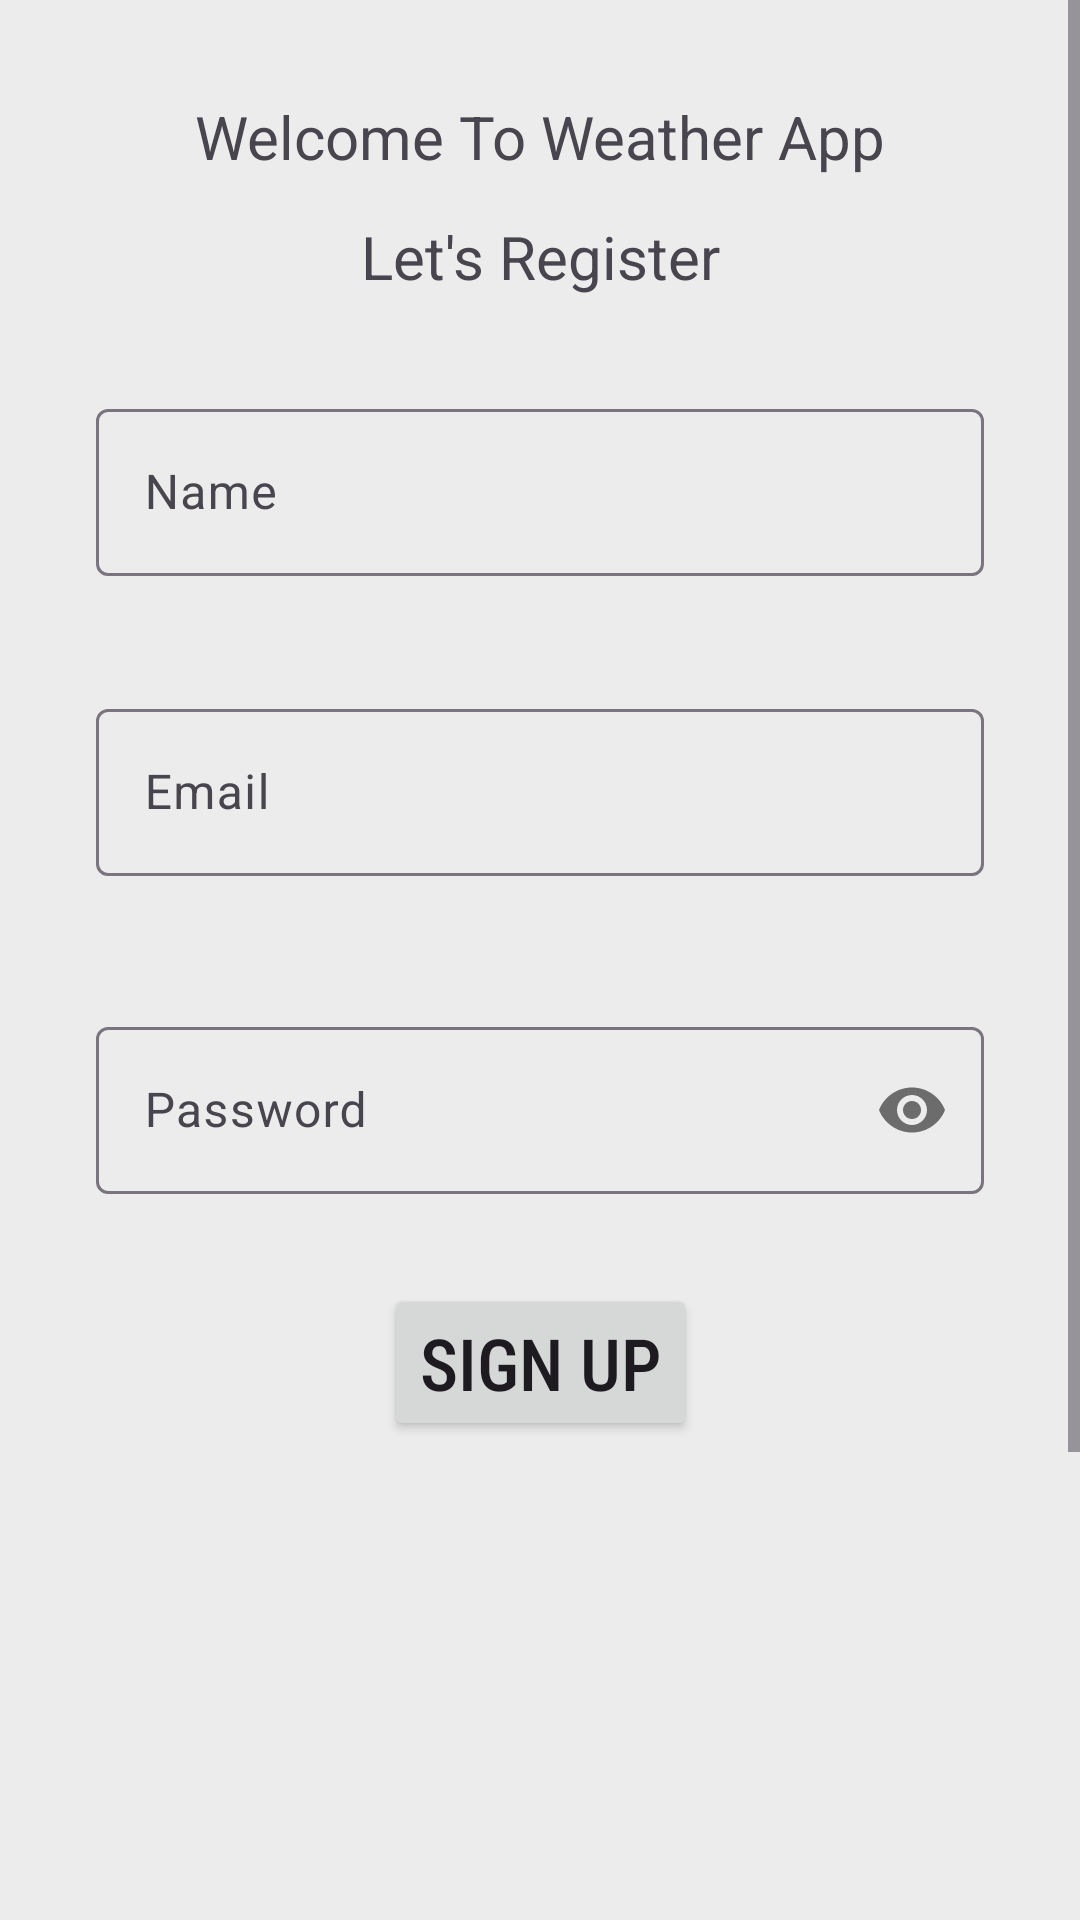

Android layout source for this screen:
<!-- AndroidManifest.xml: application theme Theme.AppCompat.NoActionBar.DarkActionBar -->
<!-- res/layout/fragment_register.xml -->
<?xml version="1.0" encoding="utf-8"?>
<ScrollView xmlns:android="http://schemas.android.com/apk/res/android"
    xmlns:app="http://schemas.android.com/apk/res-auto"
    xmlns:tools="http://schemas.android.com/tools"
    android:layout_width="match_parent"
    android:layout_height="match_parent"
    android:background="#ECECEC"
    tools:context=".assignment.fragments.RegisterFragment">

    <androidx.constraintlayout.widget.ConstraintLayout
        android:id="@+id/container"
        android:layout_width="match_parent"
        android:layout_height="wrap_content"
        android:paddingLeft="@dimen/fragment_horizontal_margin"
        android:paddingTop="@dimen/fragment_vertical_margin"
        android:paddingRight="@dimen/fragment_horizontal_margin"
        android:paddingBottom="@dimen/fragment_vertical_margin"
        tools:context=".assignment.fragments.LoginFragment">

        <TextView
            android:id="@+id/textView3"
            android:layout_width="0dp"
            android:layout_height="wrap_content"
            android:layout_marginStart="16dp"
            android:layout_marginTop="16dp"
            android:layout_marginEnd="16dp"
            android:gravity="center"
            android:text="@string/welcome_to_weather_app"
            android:textSize="20sp"
            app:layout_constraintEnd_toEndOf="parent"
            app:layout_constraintStart_toStartOf="parent"
            app:layout_constraintTop_toTopOf="parent" />

        <TextView
            android:id="@+id/textView4"
            android:layout_width="0dp"
            android:layout_height="wrap_content"
            android:layout_marginStart="16dp"
            android:layout_marginTop="56dp"
            android:layout_marginEnd="16dp"
            android:gravity="center"
            android:text="@string/let_s_register"
            android:textSize="20sp"
            app:layout_constraintEnd_toEndOf="parent"
            app:layout_constraintStart_toStartOf="parent"
            app:layout_constraintTop_toTopOf="parent" />

        <com.google.android.material.textfield.TextInputLayout
            android:id="@+id/textInputLayout3"
            android:layout_width="0dp"
            android:layout_height="wrap_content"
            android:layout_marginStart="16dp"
            android:layout_marginTop="115dp"
            android:layout_marginEnd="16dp"
            android:hint="@string/name"
            app:layout_constraintEnd_toEndOf="parent"
            app:layout_constraintStart_toStartOf="parent"
            app:layout_constraintTop_toTopOf="parent">

            <com.google.android.material.textfield.TextInputEditText
                android:id="@+id/name"
                android:layout_width="match_parent"
                android:layout_height="wrap_content"
                android:layout_marginTop="128dp"
                android:inputType="text"
                android:selectAllOnFocus="true"
                app:layout_constraintEnd_toEndOf="parent"
                app:layout_constraintHorizontal_bias="0.5"
                app:layout_constraintStart_toStartOf="parent"
                app:layout_constraintTop_toTopOf="parent" />
        </com.google.android.material.textfield.TextInputLayout>

        <com.google.android.material.textfield.TextInputLayout
            android:id="@+id/textInputLayout"
            android:layout_width="0dp"
            android:layout_height="wrap_content"
            android:layout_marginStart="16dp"
            android:layout_marginTop="215dp"
            android:layout_marginEnd="16dp"
            android:hint="@string/email"
            app:layout_constraintEnd_toEndOf="parent"
            app:layout_constraintStart_toStartOf="parent"
            app:layout_constraintTop_toTopOf="parent">

            <com.google.android.material.textfield.TextInputEditText
                android:id="@+id/username"
                android:layout_width="match_parent"
                android:layout_height="wrap_content"
                android:layout_marginTop="128dp"
                android:inputType="textEmailAddress"
                android:selectAllOnFocus="true"
                app:layout_constraintEnd_toEndOf="parent"
                app:layout_constraintHorizontal_bias="0.5"
                app:layout_constraintStart_toStartOf="parent"
                app:layout_constraintTop_toTopOf="parent" />
        </com.google.android.material.textfield.TextInputLayout>

        <com.google.android.material.textfield.TextInputLayout
            android:id="@+id/textInputLayout2"
            android:layout_width="match_parent"
            android:layout_height="wrap_content"
            android:layout_marginStart="16dp"
            android:layout_marginTop="45dp"
            android:layout_marginEnd="16dp"
            android:hint="@string/prompt_password"
            app:layout_constraintEnd_toEndOf="parent"
            app:layout_constraintStart_toStartOf="parent"
            app:layout_constraintTop_toBottomOf="@+id/textInputLayout"
            app:passwordToggleEnabled="true">

            <com.google.android.material.textfield.TextInputEditText
                android:id="@+id/password"
                android:layout_width="match_parent"
                android:layout_height="wrap_content"
                android:layout_marginTop="8dp"
                android:imeOptions="actionDone"
                android:inputType="textPassword"
                android:selectAllOnFocus="true"
                app:layout_constraintEnd_toEndOf="parent"
                app:layout_constraintHorizontal_bias="0.5"
                app:layout_constraintStart_toStartOf="parent"
                app:layout_constraintTop_toBottomOf="@+id/username" />
        </com.google.android.material.textfield.TextInputLayout>

        <androidx.appcompat.widget.AppCompatButton
            android:id="@+id/login"
            style="@style/TextAppearance.AppCompat.Headline"
            android:layout_width="wrap_content"
            android:layout_height="wrap_content"
            android:layout_gravity="start"
            android:layout_marginStart="93dp"
            android:layout_marginTop="30dp"
            android:layout_marginEnd="93dp"
            android:layout_marginBottom="350dp"
            android:fontFamily="sans-serif-condensed-medium"
            android:text="sign up"
            app:layout_constraintBottom_toBottomOf="parent"
            app:layout_constraintEnd_toEndOf="@+id/textInputLayout2"
            app:layout_constraintStart_toStartOf="@+id/textInputLayout"
            app:layout_constraintTop_toBottomOf="@+id/textInputLayout2" />


        <ProgressBar
            android:id="@+id/loading"
            android:layout_width="85dp"
            android:layout_height="75dp"
            android:layout_gravity="center"
            android:indeterminateTint="@color/blue"
            android:visibility="invisible"
            app:layout_constraintBottom_toBottomOf="parent"
            app:layout_constraintEnd_toEndOf="parent"
            app:layout_constraintHorizontal_bias="0.533"
            app:layout_constraintStart_toStartOf="parent"
            app:layout_constraintTop_toTopOf="parent"
            app:layout_constraintVertical_bias="0.675" />

    </androidx.constraintlayout.widget.ConstraintLayout>
</ScrollView>
<!-- resources referenced by this layout -->
<resources>
  <color name="blue">#3999FF</color>
  <dimen name="fragment_horizontal_margin">16dp</dimen>
  <dimen name="fragment_vertical_margin">16dp</dimen>
  <string name="email">Email</string>
  <string name="let_s_register">Let\'s Register</string>
  <string name="name">Name</string>
  <string name="prompt_password">Password</string>
  <string name="welcome_to_weather_app">Welcome To Weather App</string>
  <style name="Theme.AppCompat.NoActionBar.DarkActionBar" parent="Theme.Material3.DayNight">
          <item name="android:windowNoTitle">true</item>
          <item name="android:windowActionBar">false</item>
           <item name="android:windowContentOverlay">@null</item>
          <item name="android:actionBarStyle"> @style/ThemeOverlay.AppCompat.Light</item>
          <item name="android:actionBarSize"> wrap_content</item>
        </style>
</resources>
